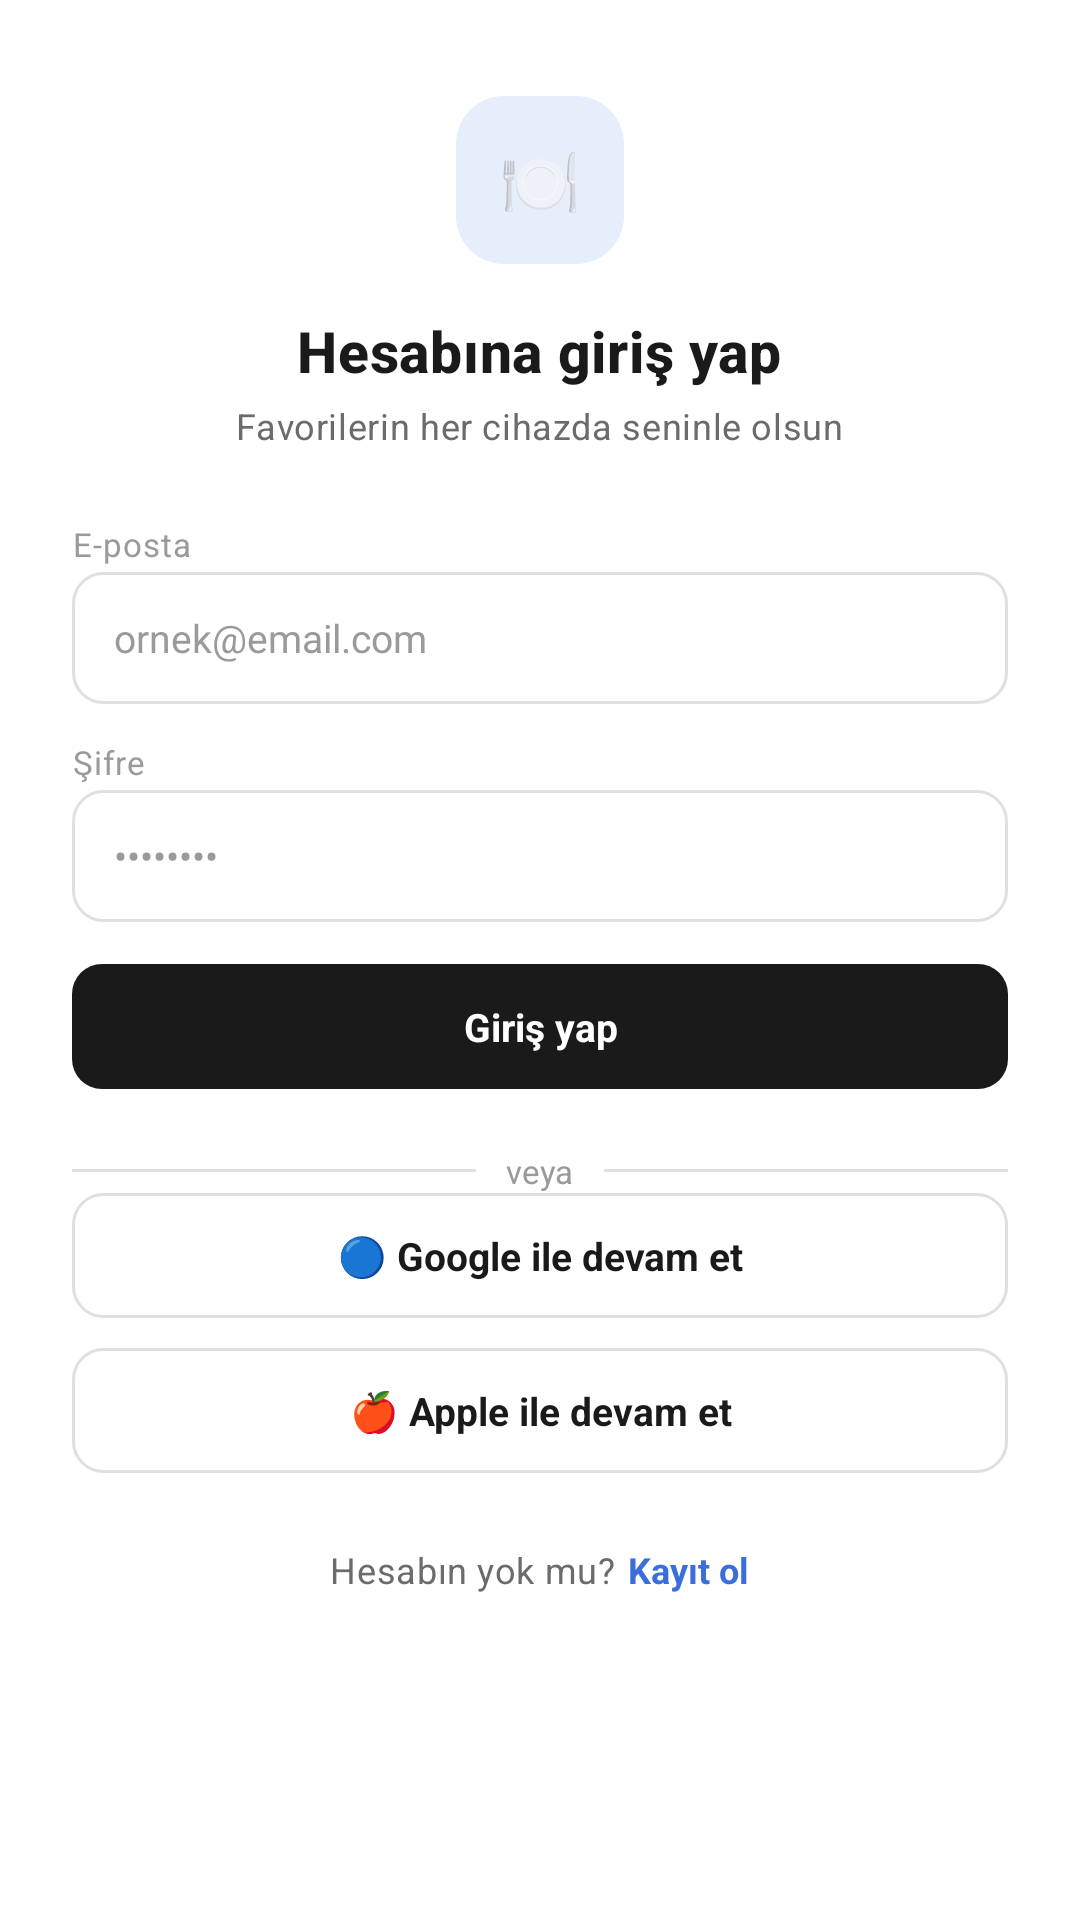

Produce the Android XML layout that renders to this screen, including the resource entries it uses.
<!-- AndroidManifest.xml: application theme Theme.Yemivo -->
<!-- res/layout/fragment_login.xml -->
<?xml version="1.0" encoding="utf-8"?>
<androidx.core.widget.NestedScrollView xmlns:android="http://schemas.android.com/apk/res/android"
    android:layout_width="match_parent"
    android:layout_height="match_parent"
    android:background="@color/surface"
    android:fillViewport="true">

    <LinearLayout
        android:layout_width="match_parent"
        android:layout_height="wrap_content"
        android:orientation="vertical">

        <LinearLayout
            android:layout_width="match_parent"
            android:layout_height="wrap_content"
            android:layout_marginTop="@dimen/spacing_huge"
            android:gravity="center"
            android:orientation="vertical"
            android:paddingStart="@dimen/spacing_xxl"
            android:paddingEnd="@dimen/spacing_xxl">

            <TextView
                android:layout_width="@dimen/avatar_size_lg"
                android:layout_height="@dimen/avatar_size_lg"
                android:background="@drawable/bg_rounded_square_accent"
                android:gravity="center"
                android:text="🍽"
                android:textSize="@dimen/text_headline_lg" />

            <TextView
                android:layout_width="wrap_content"
                android:layout_height="wrap_content"
                android:layout_marginTop="@dimen/spacing_lg"
                android:text="@string/login_title"
                android:textAppearance="@style/TextAppearance.Yemivo.HeadlineSm" />

            <TextView
                android:layout_width="wrap_content"
                android:layout_height="wrap_content"
                android:layout_marginTop="@dimen/spacing_xxs"
                android:text="@string/login_subtitle"
                android:textAppearance="@style/TextAppearance.Yemivo.BodySecondary" />

        </LinearLayout>

        <LinearLayout
            android:layout_width="match_parent"
            android:layout_height="wrap_content"
            android:layout_marginTop="@dimen/spacing_xxl"
            android:orientation="vertical"
            android:paddingStart="@dimen/spacing_xxl"
            android:paddingEnd="@dimen/spacing_xxl">

            <TextView
                android:layout_width="wrap_content"
                android:layout_height="wrap_content"
                android:text="@string/login_label_email"
                android:textAppearance="@style/TextAppearance.Yemivo.Caption" />

            <EditText
                android:id="@+id/etEmail"
                android:layout_width="match_parent"
                android:layout_height="wrap_content"
                android:layout_marginTop="@dimen/spacing_xxxs"
                android:background="@drawable/bg_input_field"
                android:minHeight="44dp"
                android:gravity="center_vertical"
                android:inputType="textEmailAddress"
                android:maxLines="1"
                android:paddingStart="@dimen/spacing_md_lg"
                android:paddingEnd="@dimen/spacing_md_lg"
                android:hint="@string/login_placeholder_email"
                android:textColor="@color/text_primary"
                android:textColorHint="@color/text_muted"
                android:textSize="@dimen/text_body" />

            <TextView
                android:layout_width="wrap_content"
                android:layout_height="wrap_content"
                android:layout_marginTop="@dimen/spacing_md"
                android:text="@string/login_label_password"
                android:textAppearance="@style/TextAppearance.Yemivo.Caption" />

            <EditText
                android:id="@+id/etPassword"
                android:layout_width="match_parent"
                android:layout_height="wrap_content"
                android:layout_marginTop="@dimen/spacing_xxxs"
                android:background="@drawable/bg_input_field"
                android:minHeight="44dp"
                android:gravity="center_vertical"
                android:inputType="textPassword"
                android:maxLines="1"
                android:paddingStart="@dimen/spacing_md_lg"
                android:paddingEnd="@dimen/spacing_md_lg"
                android:hint="@string/login_placeholder_password"
                android:textColor="@color/text_primary"
                android:textColorHint="@color/text_muted"
                android:textSize="@dimen/text_body" />

            <TextView
                android:id="@+id/btnLogin"
                style="@style/Widget.Yemivo.ButtonDark"
                android:layout_width="match_parent"
                android:layout_height="wrap_content"
                android:layout_marginTop="@dimen/spacing_md_lg"
                android:text="@string/action_login" />

        </LinearLayout>

        <LinearLayout
            android:layout_width="match_parent"
            android:layout_height="wrap_content"
            android:layout_marginStart="@dimen/spacing_xxl"
            android:layout_marginTop="@dimen/spacing_xl"
            android:layout_marginEnd="@dimen/spacing_xxl"
            android:gravity="center_vertical"
            android:orientation="horizontal">

            <View
                android:layout_width="0dp"
                android:layout_height="1dp"
                android:layout_weight="1"
                android:background="@color/border" />

            <TextView
                android:layout_width="wrap_content"
                android:layout_height="wrap_content"
                android:layout_marginStart="@dimen/spacing_sm_md"
                android:layout_marginEnd="@dimen/spacing_sm_md"
                android:text="@string/login_or_divider"
                android:textColor="@color/text_muted"
                android:textSize="@dimen/text_sm" />

            <View
                android:layout_width="0dp"
                android:layout_height="1dp"
                android:layout_weight="1"
                android:background="@color/border" />

        </LinearLayout>

        <LinearLayout
            android:layout_width="match_parent"
            android:layout_height="wrap_content"
            android:orientation="vertical"
            android:paddingStart="@dimen/spacing_xxl"
            android:paddingEnd="@dimen/spacing_xxl">

            <TextView
                android:id="@+id/btnGoogle"
                style="@style/Widget.Yemivo.ButtonOutline"
                android:layout_width="match_parent"
                android:layout_height="wrap_content"
                android:text="@string/login_continue_google" />

            <TextView
                android:id="@+id/btnApple"
                style="@style/Widget.Yemivo.ButtonOutline"
                android:layout_width="match_parent"
                android:layout_height="wrap_content"
                android:layout_marginTop="@dimen/spacing_sm_md"
                android:text="@string/login_continue_apple" />

        </LinearLayout>

        <LinearLayout
            android:layout_width="match_parent"
            android:layout_height="wrap_content"
            android:layout_marginTop="@dimen/spacing_xxl"
            android:layout_marginBottom="@dimen/spacing_xl"
            android:gravity="center"
            android:orientation="horizontal">

            <TextView
                android:layout_width="wrap_content"
                android:layout_height="wrap_content"
                android:text="@string/login_no_account"
                android:textAppearance="@style/TextAppearance.Yemivo.BodySecondary" />

            <TextView
                android:id="@+id/btnRegister"
                android:layout_width="wrap_content"
                android:layout_height="wrap_content"
                android:layout_marginStart="@dimen/spacing_xxs"
                android:text="@string/login_register"
                android:textColor="@color/accent"
                android:textSize="@dimen/text_body_sm"
                android:textStyle="bold" />

        </LinearLayout>

    </LinearLayout>

</androidx.core.widget.NestedScrollView>
<!-- resources referenced by this layout -->
<resources>
  <color name="accent">#FF3A6EDC</color>
  <color name="border">#FFE0E0E0</color>
  <color name="surface">#FFFFFFFF</color>
  <color name="text_muted">#FF9A9A9A</color>
  <color name="text_primary">#FF1A1A1A</color>
  <dimen name="avatar_size_lg">56dp</dimen>
  <dimen name="spacing_huge">32dp</dimen>
  <dimen name="spacing_lg">16dp</dimen>
  <dimen name="spacing_md">12dp</dimen>
  <dimen name="spacing_md_lg">14dp</dimen>
  <dimen name="spacing_sm_md">10dp</dimen>
  <dimen name="spacing_xl">20dp</dimen>
  <dimen name="spacing_xxl">24dp</dimen>
  <dimen name="spacing_xxs">4dp</dimen>
  <dimen name="spacing_xxxs">2dp</dimen>
  <dimen name="text_body">13sp</dimen>
  <dimen name="text_body_sm">12sp</dimen>
  <dimen name="text_headline_lg">22sp</dimen>
  <dimen name="text_sm">11sp</dimen>
  <!-- drawable bg_input_field (drawable) -->
  <?xml version="1.0" encoding="utf-8"?>
  <shape xmlns:android="http://schemas.android.com/apk/res/android" android:shape="rectangle">
      <solid android:color="@color/surface" />
      <stroke android:width="1dp" android:color="@color/border" />
      <corners android:radius="@dimen/radius_md" />
  </shape>
  <!-- drawable bg_rounded_square_accent (drawable) -->
  <?xml version="1.0" encoding="utf-8"?>
  <shape xmlns:android="http://schemas.android.com/apk/res/android" android:shape="rectangle">
      <solid android:color="@color/accent_bg" />
      <corners android:radius="@dimen/radius_xxl" />
  </shape>
  <string name="action_login">Giriş yap</string>
  <string name="login_continue_apple">🍎 Apple ile devam et</string>
  <string name="login_continue_google">🔵 Google ile devam et</string>
  <string name="login_label_email">E-posta</string>
  <string name="login_label_password">Şifre</string>
  <string name="login_no_account">Hesabın yok mu?</string>
  <string name="login_or_divider">veya</string>
  <string name="login_placeholder_email">ornek@email.com</string>
  <string name="login_placeholder_password">••••••••</string>
  <string name="login_register">Kayıt ol</string>
  <string name="login_subtitle">Favorilerin her cihazda seninle olsun</string>
  <string name="login_title">Hesabına giriş yap</string>
  <style name="TextAppearance.Yemivo.BodySecondary" parent="TextAppearance.MaterialComponents.Body2">
          <item name="android:textSize">@dimen/text_body_sm</item>
          <item name="android:textColor">@color/text_secondary</item>
      </style>
  <style name="TextAppearance.Yemivo.Caption" parent="TextAppearance.MaterialComponents.Caption">
          <item name="android:textSize">@dimen/text_sm</item>
          <item name="android:textColor">@color/text_muted</item>
      </style>
  <style name="TextAppearance.Yemivo.HeadlineSm" parent="TextAppearance.MaterialComponents.Headline6">
          <item name="android:textSize">@dimen/text_headline_sm</item>
          <item name="android:textStyle">bold</item>
          <item name="android:textColor">@color/text_primary</item>
      </style>
  <dimen name="radius_md">10dp</dimen>
  <color name="accent_bg">#FFE6EDFB</color>
  <dimen name="radius_xxl">16dp</dimen>
  <color name="text_secondary">#FF6B6B6B</color>
  <dimen name="text_headline_sm">19sp</dimen>
  <!-- drawable bg_button_dark (drawable) -->
  <?xml version="1.0" encoding="utf-8"?>
  <shape xmlns:android="http://schemas.android.com/apk/res/android" android:shape="rectangle">
      <solid android:color="@color/cta_dark_bg" />
      <corners android:radius="@dimen/radius_md" />
  </shape>
  <color name="cta_dark_text">#FFFFFFFF</color>
  <!-- drawable bg_button_outline (drawable) -->
  <?xml version="1.0" encoding="utf-8"?>
  <shape xmlns:android="http://schemas.android.com/apk/res/android" android:shape="rectangle">
      <solid android:color="@android:color/transparent" />
      <stroke android:width="1dp" android:color="@color/border" />
      <corners android:radius="@dimen/radius_md" />
  </shape>
  <color name="white">#FFFFFFFF</color>
  <color name="page_bg">#FFF5F5F4</color>
  <color name="cta_dark_bg">#FF1A1A1A</color>
</resources>
